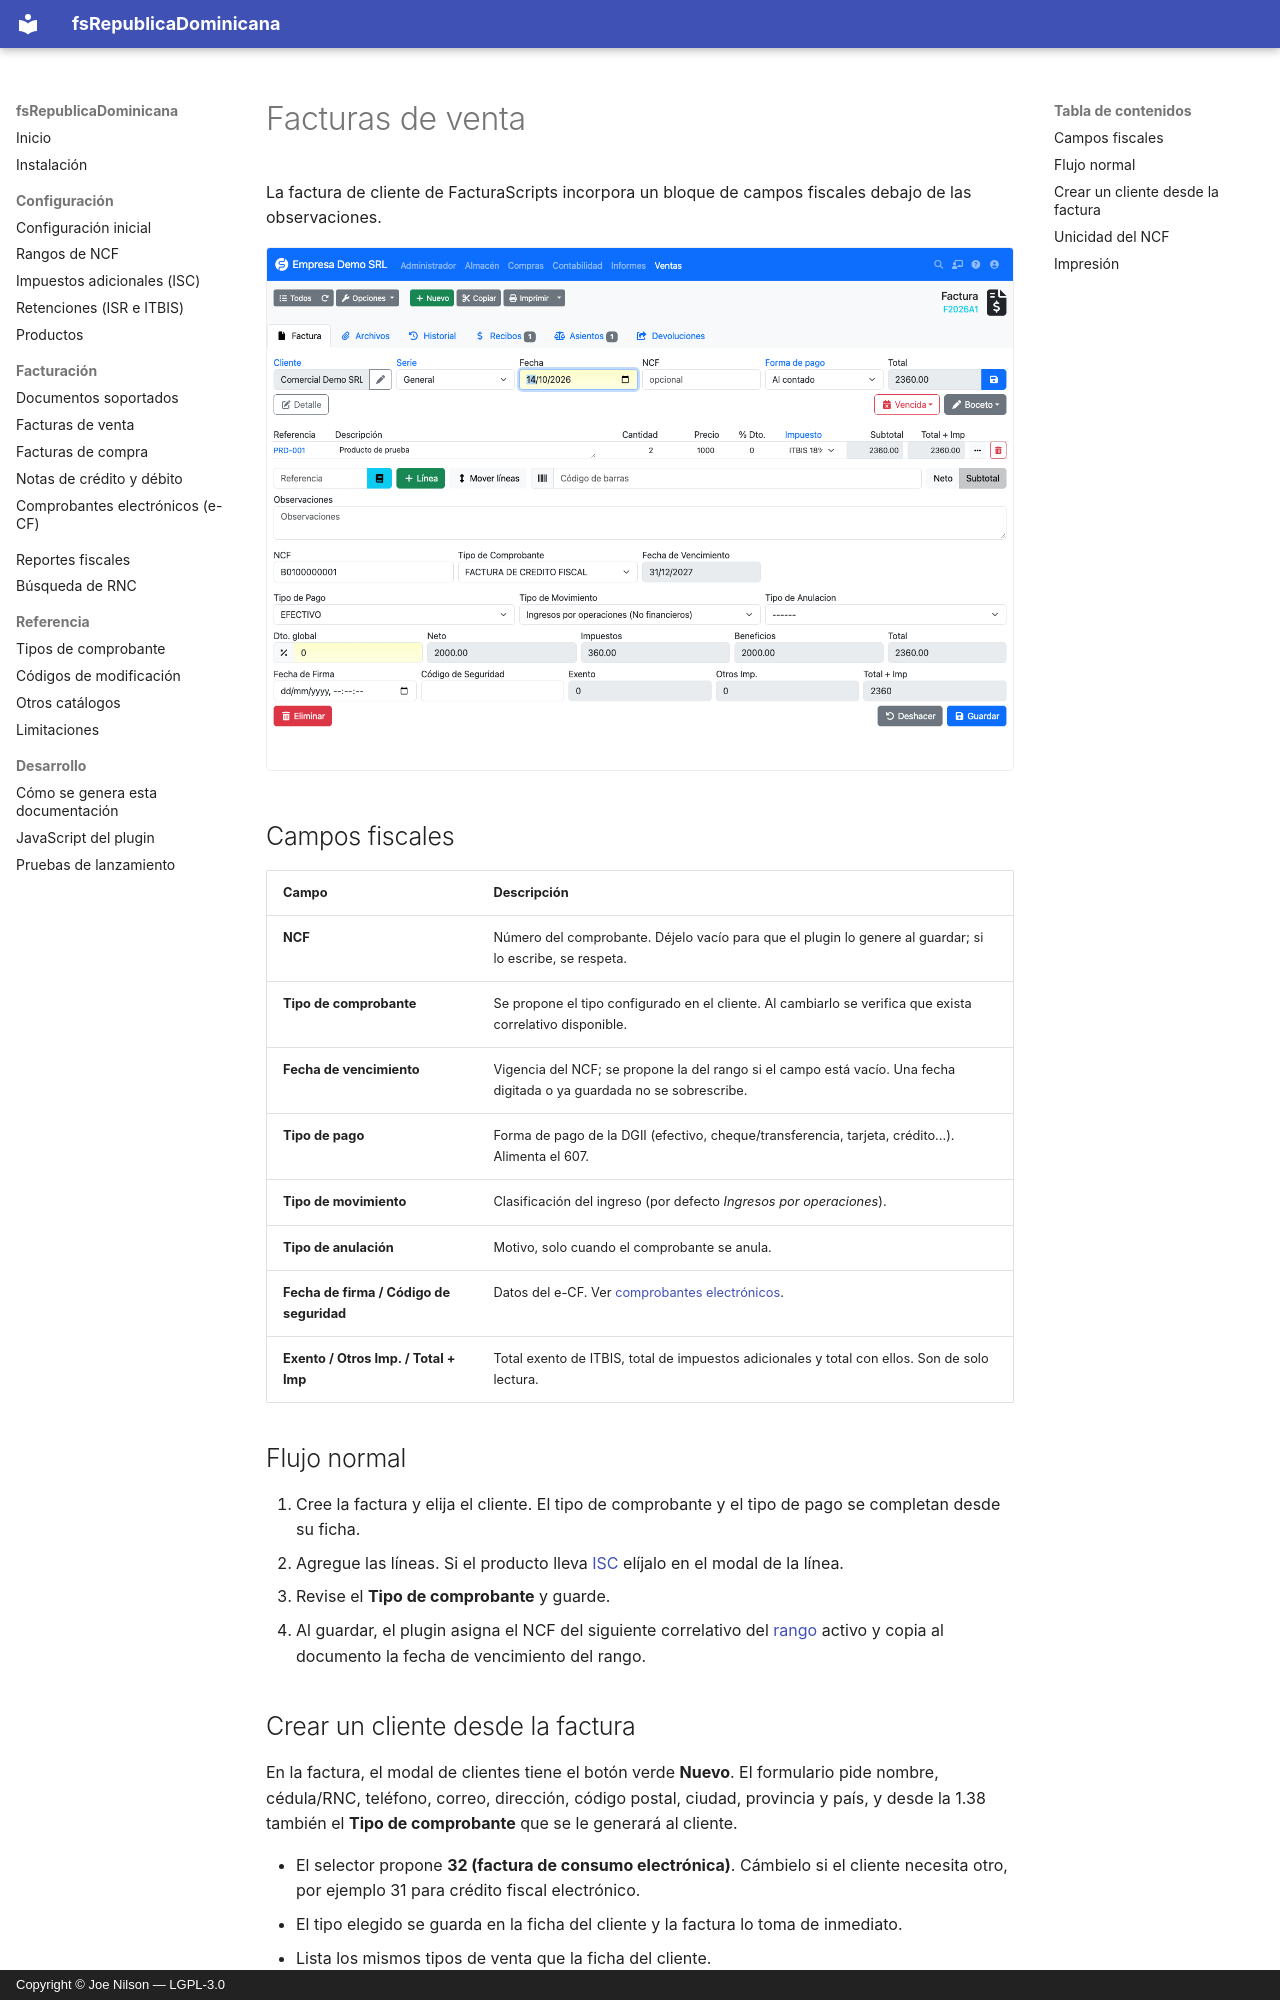

repository: joenilson/fsRepublicaDominicana · page: facturas/ventas.es/index.html · generator: mkdocs · copyright: Copyright © Joe Nilson — LGPL-3.0

# Facturas de venta

La factura de cliente de FacturaScripts incorpora un bloque de campos fiscales debajo de las observaciones.

![Factura de venta con crédito fiscal](../assets/img/factura-venta-b01.png)

## Campos fiscales

| Campo | Descripción |
|-------|-------------|
| **NCF** | Número del comprobante. Déjelo vacío para que el plugin lo genere al guardar; si lo escribe, se respeta. |
| **Tipo de comprobante** | Se propone el tipo configurado en el cliente. Al cambiarlo se verifica que exista correlativo disponible. |
| **Fecha de vencimiento** | Vigencia del NCF; se propone la del rango si el campo está vacío. Una fecha digitada o ya guardada no se sobrescribe. |
| **Tipo de pago** | Forma de pago de la DGII (efectivo, cheque/transferencia, tarjeta, crédito...). Alimenta el 607. |
| **Tipo de movimiento** | Clasificación del ingreso (por defecto *Ingresos por operaciones*). |
| **Tipo de anulación** | Motivo, solo cuando el comprobante se anula. |
| **Fecha de firma / Código de seguridad** | Datos del e-CF. Ver [comprobantes electrónicos](ecf.md). |
| **Exento / Otros Imp. / Total + Imp** | Total exento de ITBIS, total de impuestos adicionales y total con ellos. Son de solo lectura. |

## Flujo normal

1. Cree la factura y elija el cliente. El tipo de comprobante y el tipo de pago se completan desde su ficha.
2. Agregue las líneas. Si el producto lleva [ISC](../configuracion/impuestos.md) elíjalo en el modal de la línea.
3. Revise el **Tipo de comprobante** y guarde.
4. Al guardar, el plugin asigna el NCF del siguiente correlativo del [rango](../configuracion/rangos.md) activo y
   copia al documento la fecha de vencimiento del rango.
